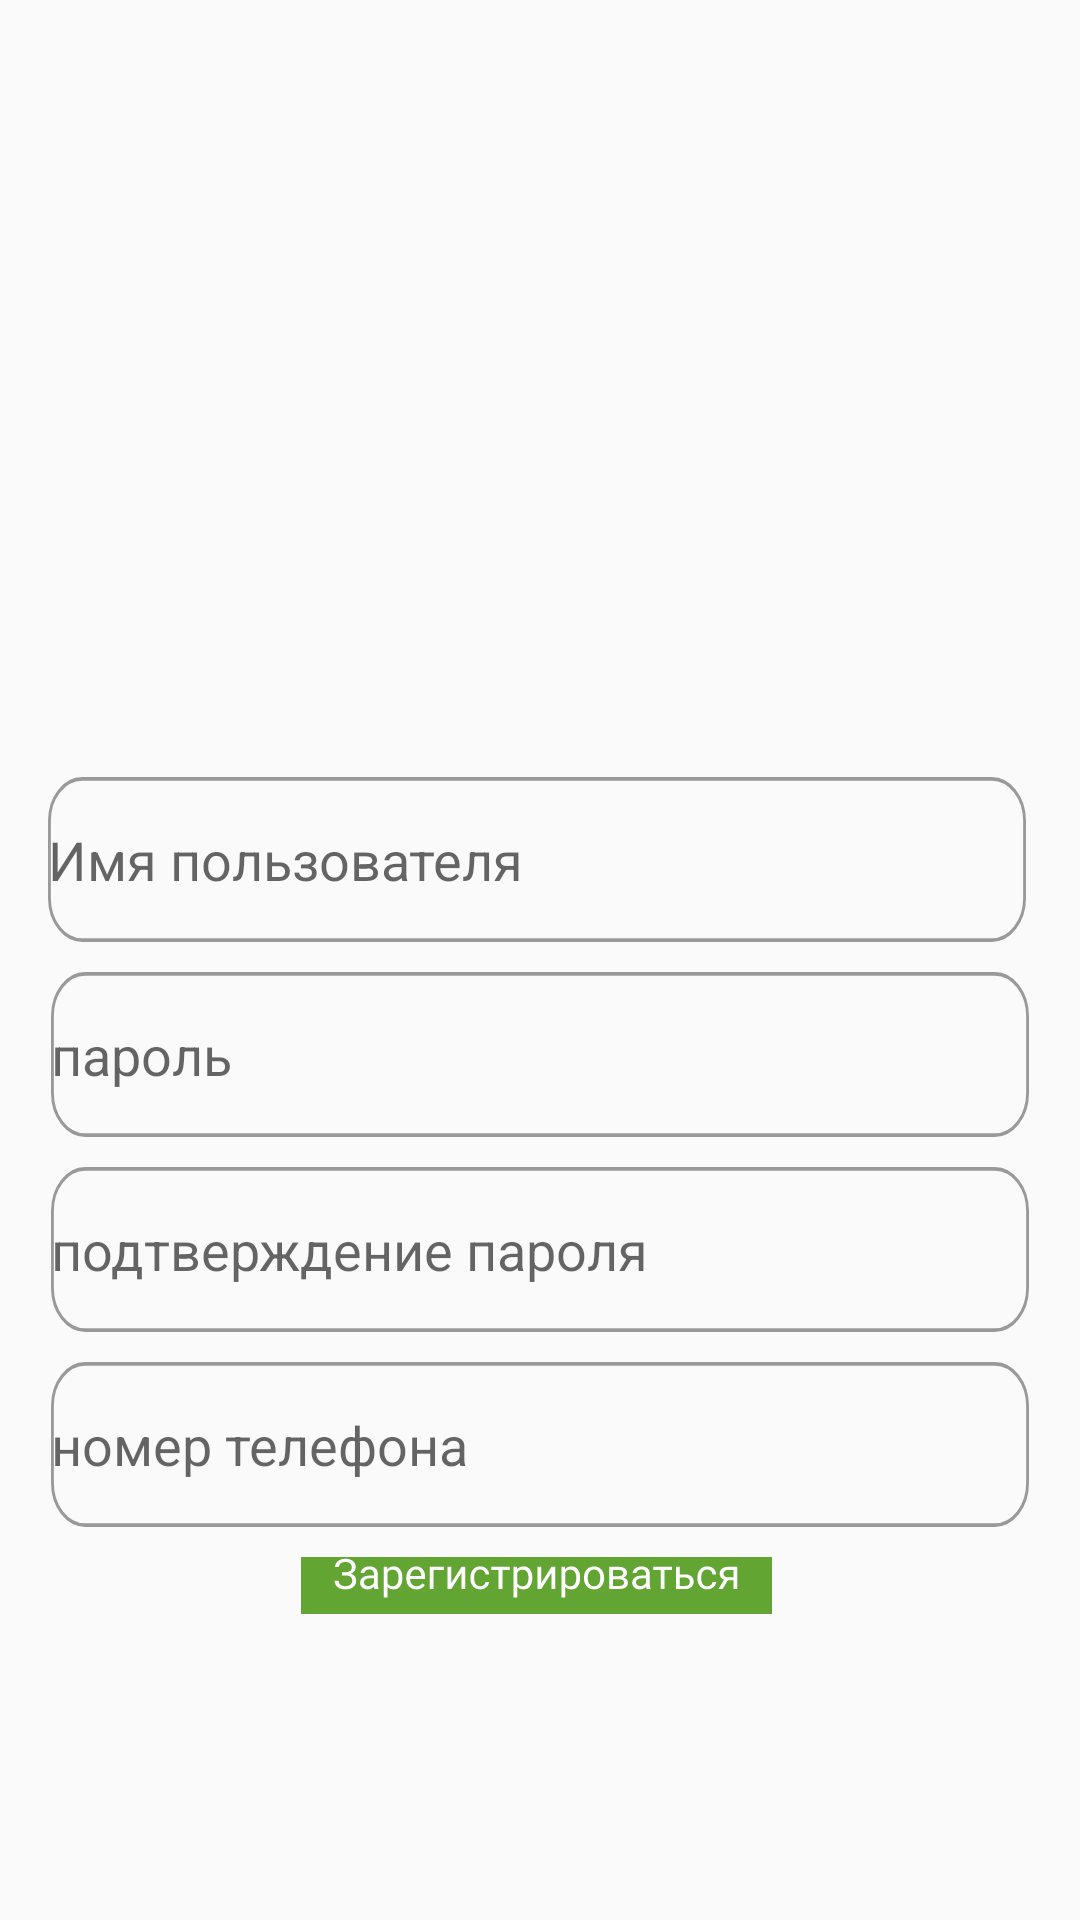

Android layout source for this screen:
<!-- AndroidManifest.xml: application theme Theme.MyCity -->
<!-- res/layout/activity_main_signin.xml -->
<?xml version="1.0" encoding="utf-8"?>
<androidx.constraintlayout.widget.ConstraintLayout xmlns:android="http://schemas.android.com/apk/res/android"
    xmlns:app="http://schemas.android.com/apk/res-auto"
    xmlns:tools="http://schemas.android.com/tools"
    android:layout_width="match_parent"
    android:layout_height="match_parent"
    tools:context=".LoginActivity">

    <LinearLayout
        android:layout_width="match_parent"
        android:layout_height="match_parent"
        android:gravity="center"
        android:orientation="vertical"
        app:layout_constraintBottom_toBottomOf="parent"
        app:layout_constraintEnd_toEndOf="parent"
        app:layout_constraintStart_toStartOf="parent"
        app:layout_constraintTop_toTopOf="parent">

        <ImageView
            android:id="@+id/imageView"
            android:layout_width="106dp"
            android:layout_height="130dp"
            android:layout_marginStart="152dp"
            android:layout_marginTop="93dp"
            android:layout_marginEnd="153dp"
            app:layout_constraintEnd_toEndOf="parent"
            app:layout_constraintStart_toStartOf="parent"
            app:layout_constraintTop_toTopOf="parent"
            tools:srcCompat="@drawable/bishkek" />

        <EditText
            android:id="@+id/name"
            android:layout_width="326dp"
            android:layout_height="55dp"
            android:layout_marginStart="27dp"
            android:layout_marginTop="36dp"
            android:layout_marginEnd="28dp"
            android:background="@drawable/rectangle_18"
            android:hint="@string/name"
            android:inputType="textMultiLine"
            android:textColor="@color/black"
            app:layout_constraintEnd_toEndOf="parent"
            app:layout_constraintStart_toStartOf="parent"
            app:layout_constraintTop_toBottomOf="@+id/imageView" />

        <EditText
            android:id="@+id/name3"
            android:layout_width="326dp"
            android:layout_height="55dp"
            android:layout_marginTop="10dp"
            android:background="@drawable/rectangle_18"
            android:hint="@string/password"
            android:inputType="textMultiLine"
            android:textColor="@color/black"
            app:layout_constraintEnd_toEndOf="parent"
            app:layout_constraintHorizontal_bias="0.494"
            app:layout_constraintStart_toStartOf="parent"
            tools:layout_editor_absoluteY="404dp" />

        <EditText
            android:id="@+id/name31"
            android:layout_width="326dp"
            android:layout_height="55dp"
            android:layout_marginTop="10dp"
            android:background="@drawable/rectangle_18"
            android:hint="@string/passwordcheck"
            android:inputType="textMultiLine"
            android:textColor="@color/black"
            app:layout_constraintEnd_toEndOf="parent"
            app:layout_constraintHorizontal_bias="0.494"
            app:layout_constraintStart_toStartOf="parent"
            tools:layout_editor_absoluteY="474dp" />

        <EditText
            android:id="@+id/name2"
            android:layout_width="326dp"
            android:layout_height="55dp"
            android:layout_marginTop="10dp"
            android:background="@drawable/rectangle_18"
            android:hint="@string/number"
            android:inputType="textMultiLine"
            android:textColor="@color/black"
            app:layout_constraintEnd_toEndOf="parent"
            app:layout_constraintHorizontal_bias="0.176"
            app:layout_constraintStart_toStartOf="parent"
            tools:layout_editor_absoluteY="333dp" />

        <ImageButton
            android:id="@+id/sign_in_button"
            android:layout_width="wrap_content"
            android:layout_height="wrap_content"
            android:layout_marginStart="101dp"
            android:layout_marginTop="10dp"
            android:layout_marginEnd="102dp"
            android:layout_marginBottom="102dp"
            android:background="@color/white"
            app:layout_constraintBottom_toBottomOf="parent"
            app:layout_constraintEnd_toEndOf="parent"
            app:layout_constraintStart_toStartOf="parent"
            app:srcCompat="@drawable/component_13" />

    </LinearLayout>

</androidx.constraintlayout.widget.ConstraintLayout>
<!-- resources referenced by this layout -->
<resources>
  <color name="black">#FF000000</color>
  <color name="white">#FFFFFFFF</color>
  <!-- drawable bishkek: png bitmap (drawable, 11834 bytes) -->
  <!-- drawable component_13: vector/xml drawable (drawable, 10446 chars, omitted) -->
  <!-- drawable rectangle_18 (drawable) -->
  <vector xmlns:android="http://schemas.android.com/apk/res/android"
      android:width="343dp"
      android:height="45dp"
      android:viewportWidth="343"
      android:viewportHeight="45">
    <path
        android:strokeWidth="1"
        android:pathData="M12,0.5L331,0.5A11.5,11.5 0,0 1,342.5 12L342.5,33A11.5,11.5 0,0 1,331 44.5L12,44.5A11.5,11.5 0,0 1,0.5 33L0.5,12A11.5,11.5 0,0 1,12 0.5z"
        android:strokeAlpha="0.39"
        android:fillColor="#00000000"
        android:strokeColor="#000000"/>
  </vector>
  <string name="name">Имя пользователя</string>
  <string name="number">номер телефона</string>
  <string name="password">пароль</string>
  <string name="passwordcheck">подтверждение пароля</string>
  <style name="Theme.MyCity" parent="Theme.AppCompat.DayNight.NoActionBar">
          
          <item name="colorPrimary">@color/purple_500</item>
          <item name="colorPrimaryVariant">@color/purple_700</item>
          <item name="colorOnPrimary">@color/white</item>
          
          <item name="colorSecondary">@color/teal_200</item>
          <item name="colorSecondaryVariant">@color/teal_700</item>
          <item name="colorOnSecondary">@color/black</item>
          
          <item name="android:statusBarColor" tools:targetApi="l">?attr/colorPrimaryVariant</item>
          
      </style>
  <color name="purple_500">#FF6200EE</color>
  <color name="purple_700">#FF3700B3</color>
  <color name="teal_200">#FF03DAC5</color>
  <color name="teal_700">#FF018786</color>
</resources>
